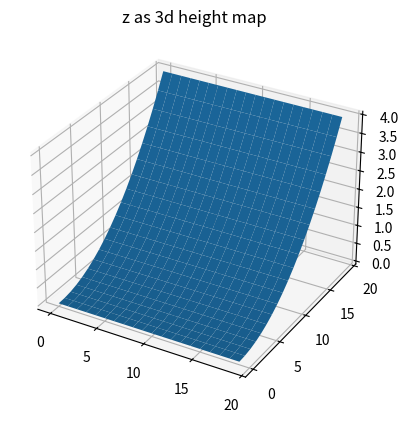

Here is the Python script that generated this plot:
import matplotlib.pyplot as plt
import numpy as np

# z = np.array([[x**2 for x in np.linspace(0,2,20)] for y in range(20)])
z = np.array([[x**2 for x in np.linspace(0,2,20)] for y in range(20)]).transpose()
list = [i for i in z]
dataStr = ""
for i in list:
    dataStr += ",\t".join(('%.5f' % j) for j in i) + "\n"
print(dataStr)
with open("test.txt", "w") as f:
    f.write(dataStr)

x, y = np.meshgrid(range(z.shape[0]), range(z.shape[1]))

# show hight map in 3d
fig = plt.figure()
ax = fig.add_subplot(111, projection='3d')
ax.plot_surface(x, y, z)
plt.title('z as 3d height map')
plt.show()
